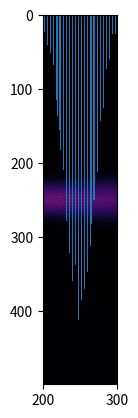

This chart was generated by the following Python code:
import numpy as np
import matplotlib.pyplot as plt
# Parameters
num_walks = 10000  # Number of random walks
N = 1000  # Number of steps in each random walk
grid_size = int(N/2)  # Define grid size to cover all possible positions
heat_map_grid = np.zeros((N,grid_size))
for i in range(num_walks):
    output = np.zeros(N)
    output[0] = 0
    for i in range(1, N):
        if np.random.rand() >= 0.5:
            output[i] = 1
        else:
            output[i] = -1
    out_sum = np.cumsum(output)
    out_sum += int(grid_size/2)
    for i in range(N):
        num = int(out_sum[i])
        heat_map_grid[i][num] = heat_map_grid[i][num]+1
print(heat_map_grid.T)

max_value = np.max(heat_map_grid)
truncated_max = max_value / 10

plt.imshow(heat_map_grid.T, cmap='inferno', vmin=0, vmax=truncated_max)
plt.show()

histo = heat_map_grid[400,:]
plt.bar(range(len(histo)),histo)
plt.xlim(200,300)
plt.show()
